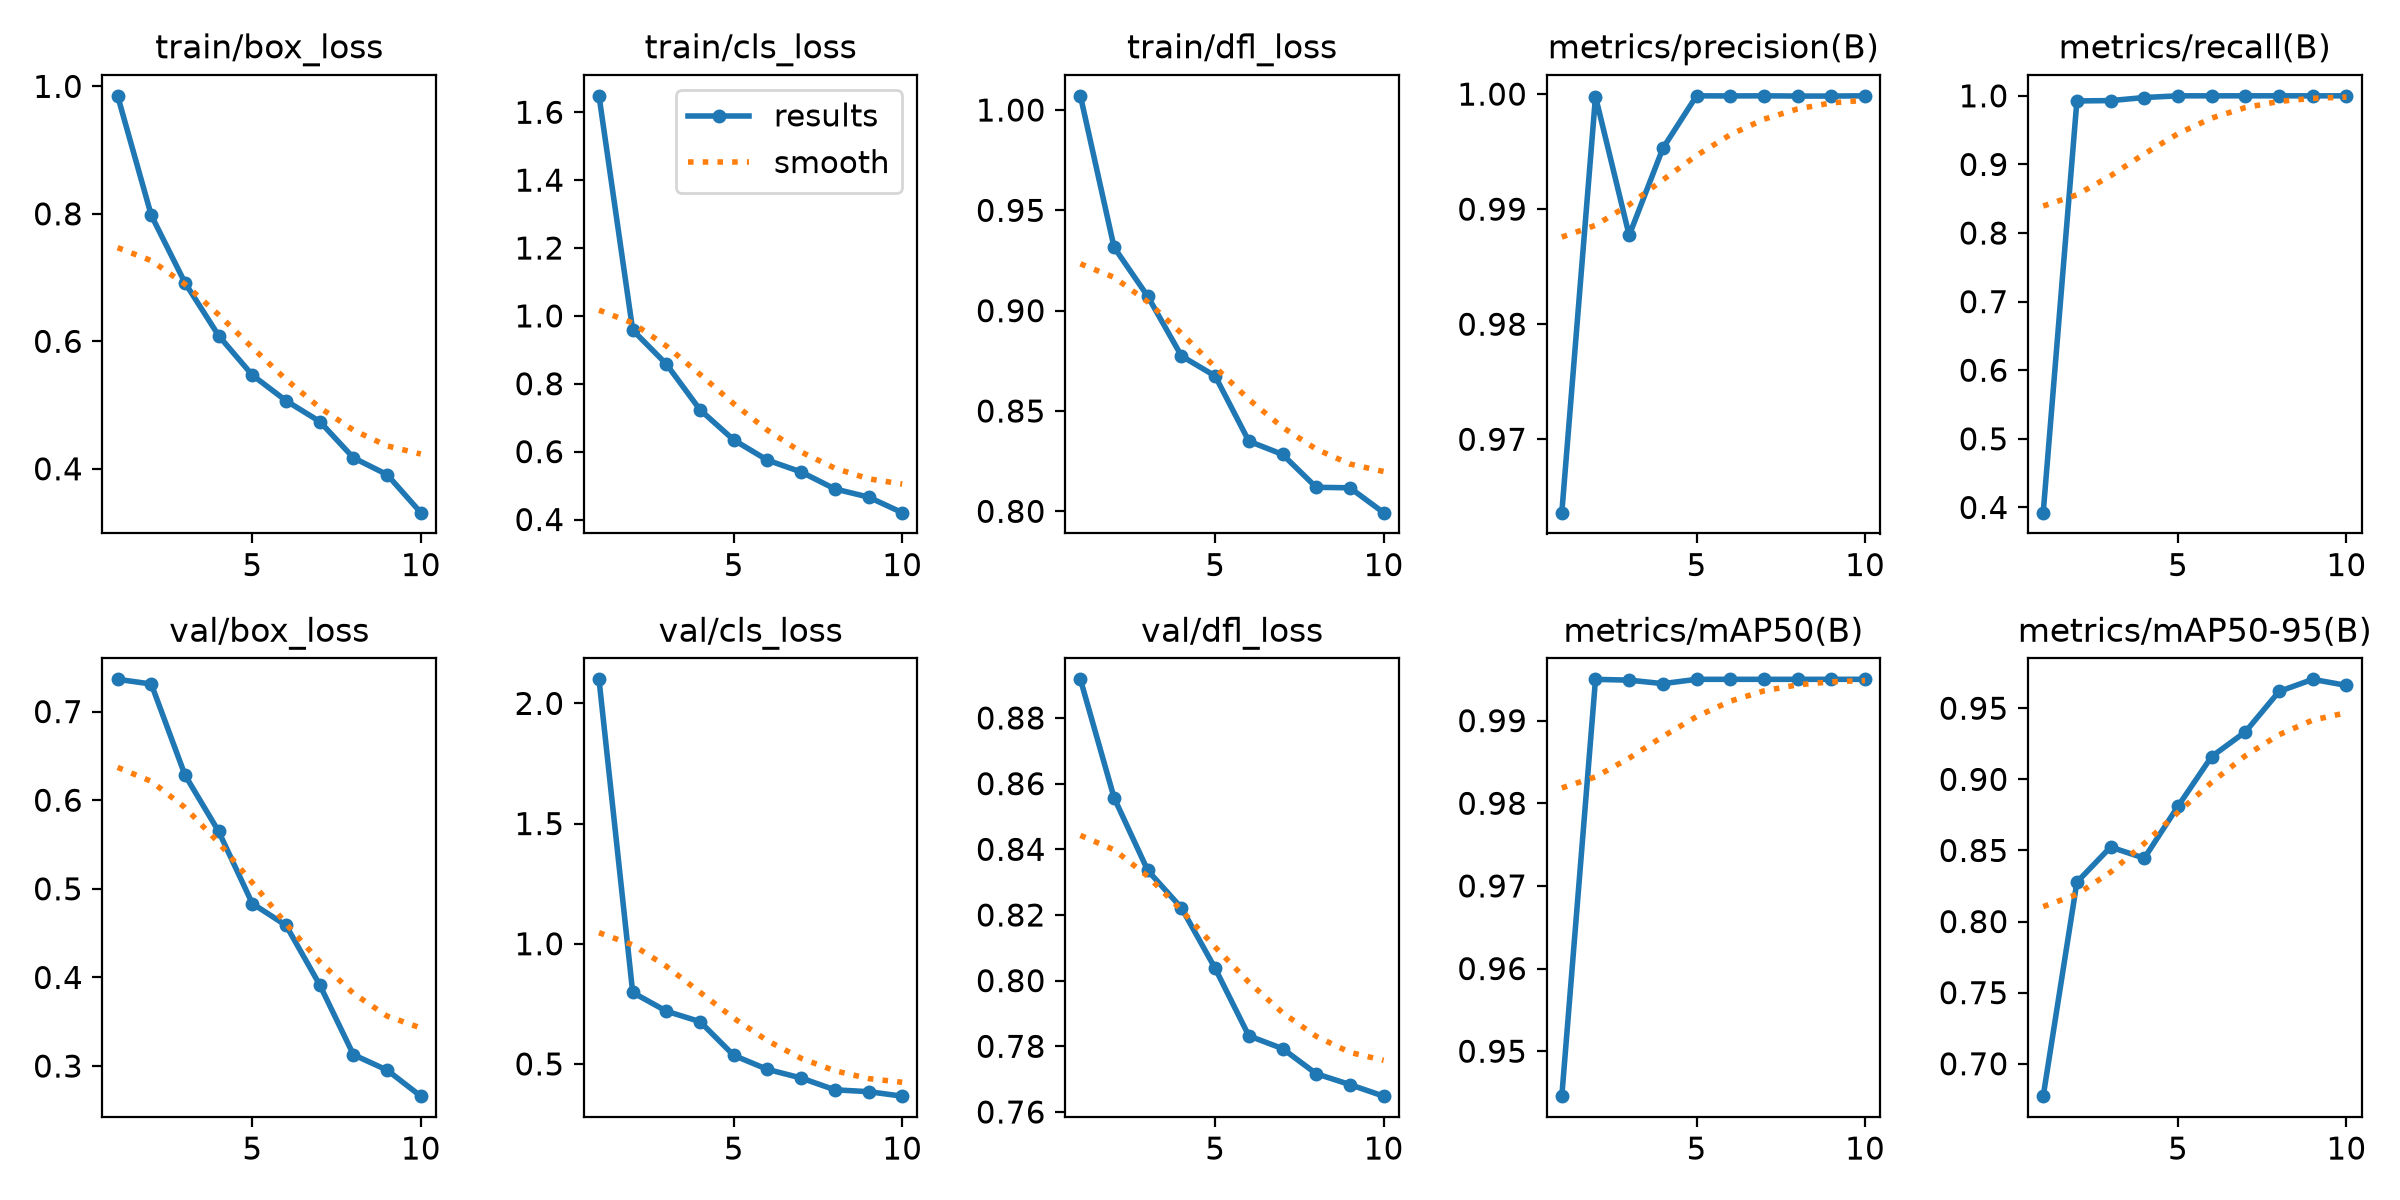

The data file committed next to this chart (first rows):
epoch, time, train/box_loss, train/cls_loss, train/dfl_loss, metrics/precision(B), metrics/recall(B), metrics/mAP50(B), metrics/mAP50-95(B), val/box_loss, val/cls_loss, val/dfl_loss, lr/pg0, lr/pg1, lr/pg2
1, 11.69, 0.9851, 1.648, 1.007, 0.9636, 0.3924, 0.9446, 0.6772, 0.7364, 2.1, 0.8918, 0.0006569, 0.0006569, 0.0006569
2, 19.34, 0.7977, 0.9581, 0.9316, 0.9998, 0.9926, 0.995, 0.8277, 0.7311, 0.7973, 0.8557, 0.001192, 0.001192, 0.001192
3, 26.94, 0.6918, 0.8579, 0.9071, 0.9877, 0.993, 0.9949, 0.8524, 0.6284, 0.7195, 0.8336, 0.001596, 0.001596, 0.001596
4, 34.47, 0.6088, 0.7232, 0.8774, 0.9953, 0.9975, 0.9945, 0.8445, 0.5647, 0.6759, 0.8221, 0.001406, 0.001406, 0.001406
5, 41.97, 0.5469, 0.6344, 0.8674, 0.9999, 1, 0.995, 0.8811, 0.4834, 0.5355, 0.8037, 0.001208, 0.001208, 0.001208
6, 49.43, 0.5068, 0.5748, 0.8349, 0.9998, 1, 0.995, 0.916, 0.4587, 0.4774, 0.7832, 0.00101, 0.00101, 0.00101
7, 57.12, 0.4742, 0.5402, 0.8284, 0.9999, 1, 0.995, 0.9334, 0.3916, 0.4415, 0.7793, 0.000812, 0.000812, 0.000812
8, 64.66, 0.4173, 0.4901, 0.812, 0.9998, 1, 0.995, 0.9618, 0.3128, 0.3924, 0.7716, 0.000614, 0.000614, 0.000614
9, 72.25, 0.3908, 0.4661, 0.8117, 0.9998, 1, 0.995, 0.9703, 0.2954, 0.3846, 0.7683, 0.000416, 0.000416, 0.000416
10, 79.86, 0.3312, 0.4202, 0.7993, 0.9999, 1, 0.995, 0.966, 0.266, 0.366, 0.7648, 0.000218, 0.000218, 0.000218
